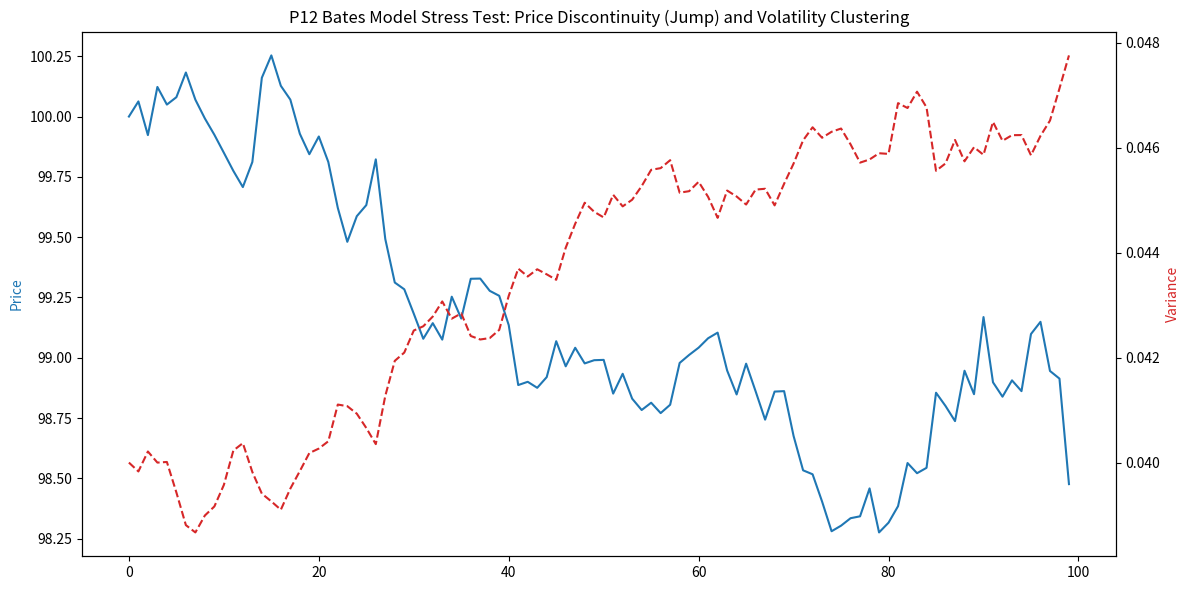

This figure's Python source:
import numpy as np
import matplotlib.pyplot as plt
from pathlib import Path

# Setup directories
RESULTS_DIR = Path(r"D:\Quant_Research_Library\papers\P12_Tail_Risk\backtest_results")
RESULTS_DIR.mkdir(parents=True, exist_ok=True)

def simulate_bates_stress_test():
    # Parameters
    S0 = 100
    r = 0.05
    T = 1/252 # 1 day
    steps = 100
    dt = T / steps
    
    # Bates Parameters
    kappa = 2.5
    theta = 0.04
    sigma_v = 0.3
    rho = -0.7
    v0 = 0.04
    
    # Jump Parameters
    lambda_j = 0.1 # 10% chance of jump per day
    mu_j = -0.1   # -10% jump mean
    sigma_j = 0.05
    
    # Simulation
    np.random.seed(42)
    St = np.zeros(steps)
    vt = np.zeros(steps)
    St[0] = S0
    vt[0] = v0
    
    for t in range(1, steps):
        dw_s = np.random.normal(0, np.sqrt(dt))
        dw_v = rho * dw_s + np.sqrt(1 - rho**2) * np.random.normal(0, np.sqrt(dt))
        
        # Variance process (Heston)
        vt[t] = vt[t-1] + kappa * (theta - vt[t-1]) * dt + sigma_v * np.sqrt(max(0, vt[t-1])) * dw_v
        
        # Jump process (Merton)
        jump = 0
        if np.random.random() < lambda_j * dt:
            jump = np.exp(np.random.normal(mu_j, sigma_j)) - 1
            
        # Price process
        St[t] = St[t-1] * np.exp((r - 0.5 * vt[t-1]) * dt + np.sqrt(vt[t-1]) * dw_s) * (1 + jump)
        
    # Plotting
    fig, ax1 = plt.subplots(figsize=(12, 6))
    ax1.plot(St, color='tab:blue', label="Asset Price (S_t)")
    ax1.set_ylabel('Price', color='tab:blue')
    
    ax2 = ax1.twinx()
    ax2.plot(vt, color='tab:red', linestyle='--', label="Stochastic Volatility (v_t)")
    ax2.set_ylabel('Variance', color='tab:red')
    
    plt.title("P12 Bates Model Stress Test: Price Discontinuity (Jump) and Volatility Clustering")
    fig.tight_layout()
    
    plot_path = RESULTS_DIR / "bates_stress_test.png"
    plt.savefig(plot_path)
    print(f"Saved plot to {plot_path}")

if __name__ == "__main__":
    simulate_bates_stress_test()
